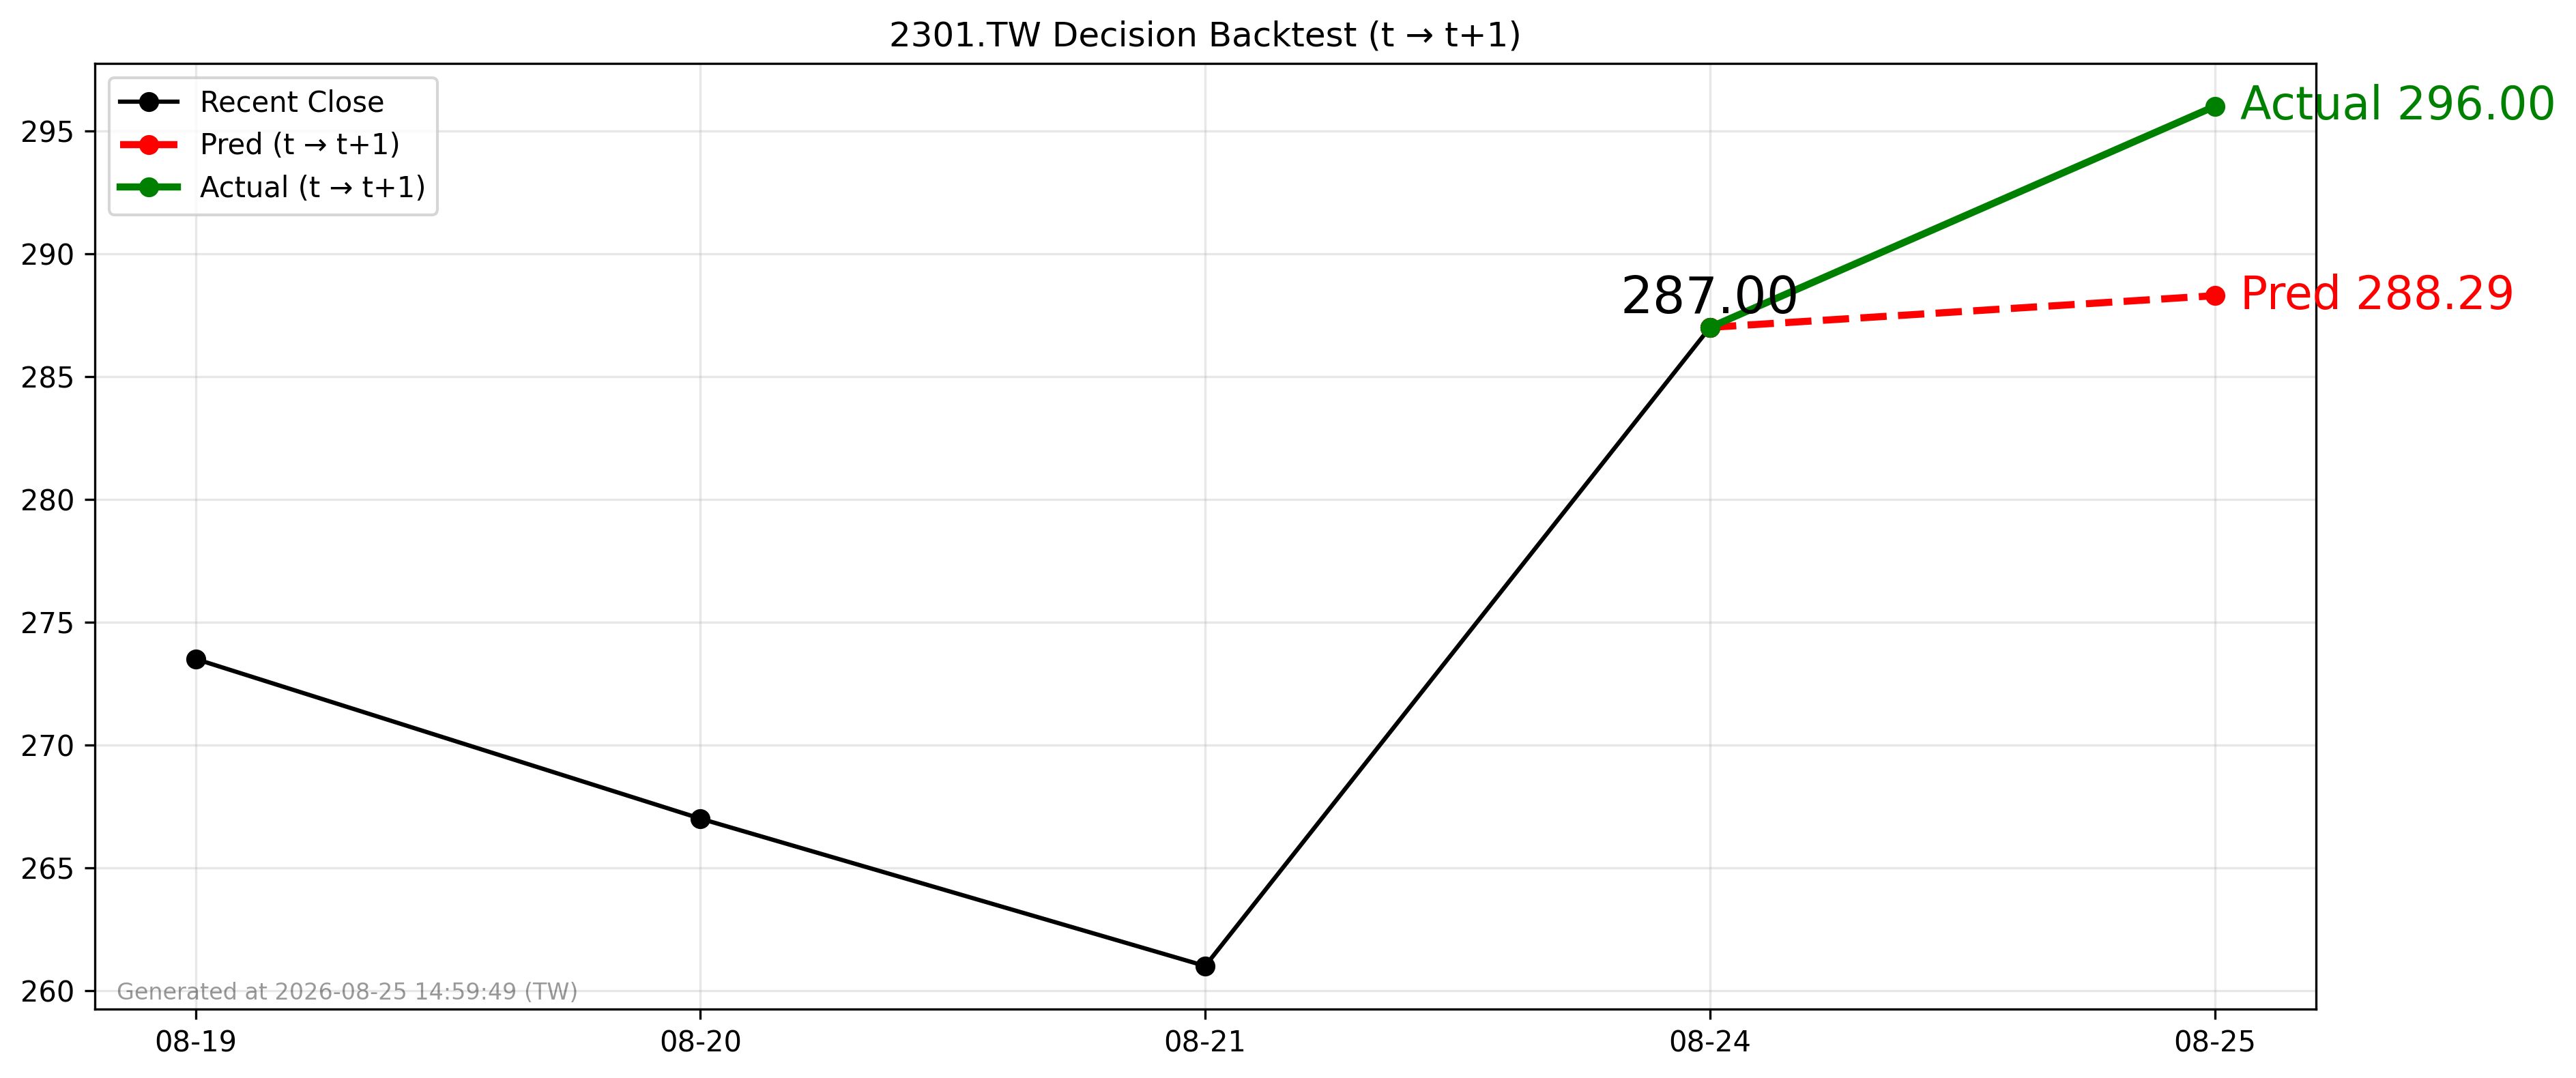

The file beside this chart, header and first rows:
forecast_date, decision_day, close_t, pred_t1, actual_t1, direction_pred, direction_actual
2026-08-24, 2026-08-24, 287.0, 288.3, 296.0, 1, 1
